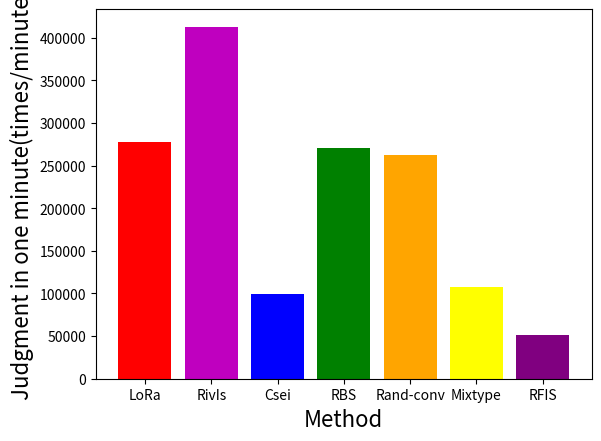

Python code for this plot:
import matplotlib.pyplot as plt

# 数据
categories = ['LoRa', 'RivIs', 'Csei', 'RBS', 'Rand-conv', 'Mixtype', 'RFIS']
values = [278099, 413015, 99363, 271208, 262206, 107924, 51431]
colors = ['red', 'm', 'blue', 'green', 'orange','yellow', 'purple']  # 每个柱子的颜色

# 创建柱状图
plt.bar(categories, values, color=colors)

# 添加标签和标题
plt.xlabel('Method',fontsize=16)
plt.ylabel('Judgment in one minute(times/minute)',fontsize=16)
#plt.title('Speed of Method(Per second)',fontsize=20, fontweight='bold')

plt.xticks(fontsize=10)
# 显示图形
plt.show()